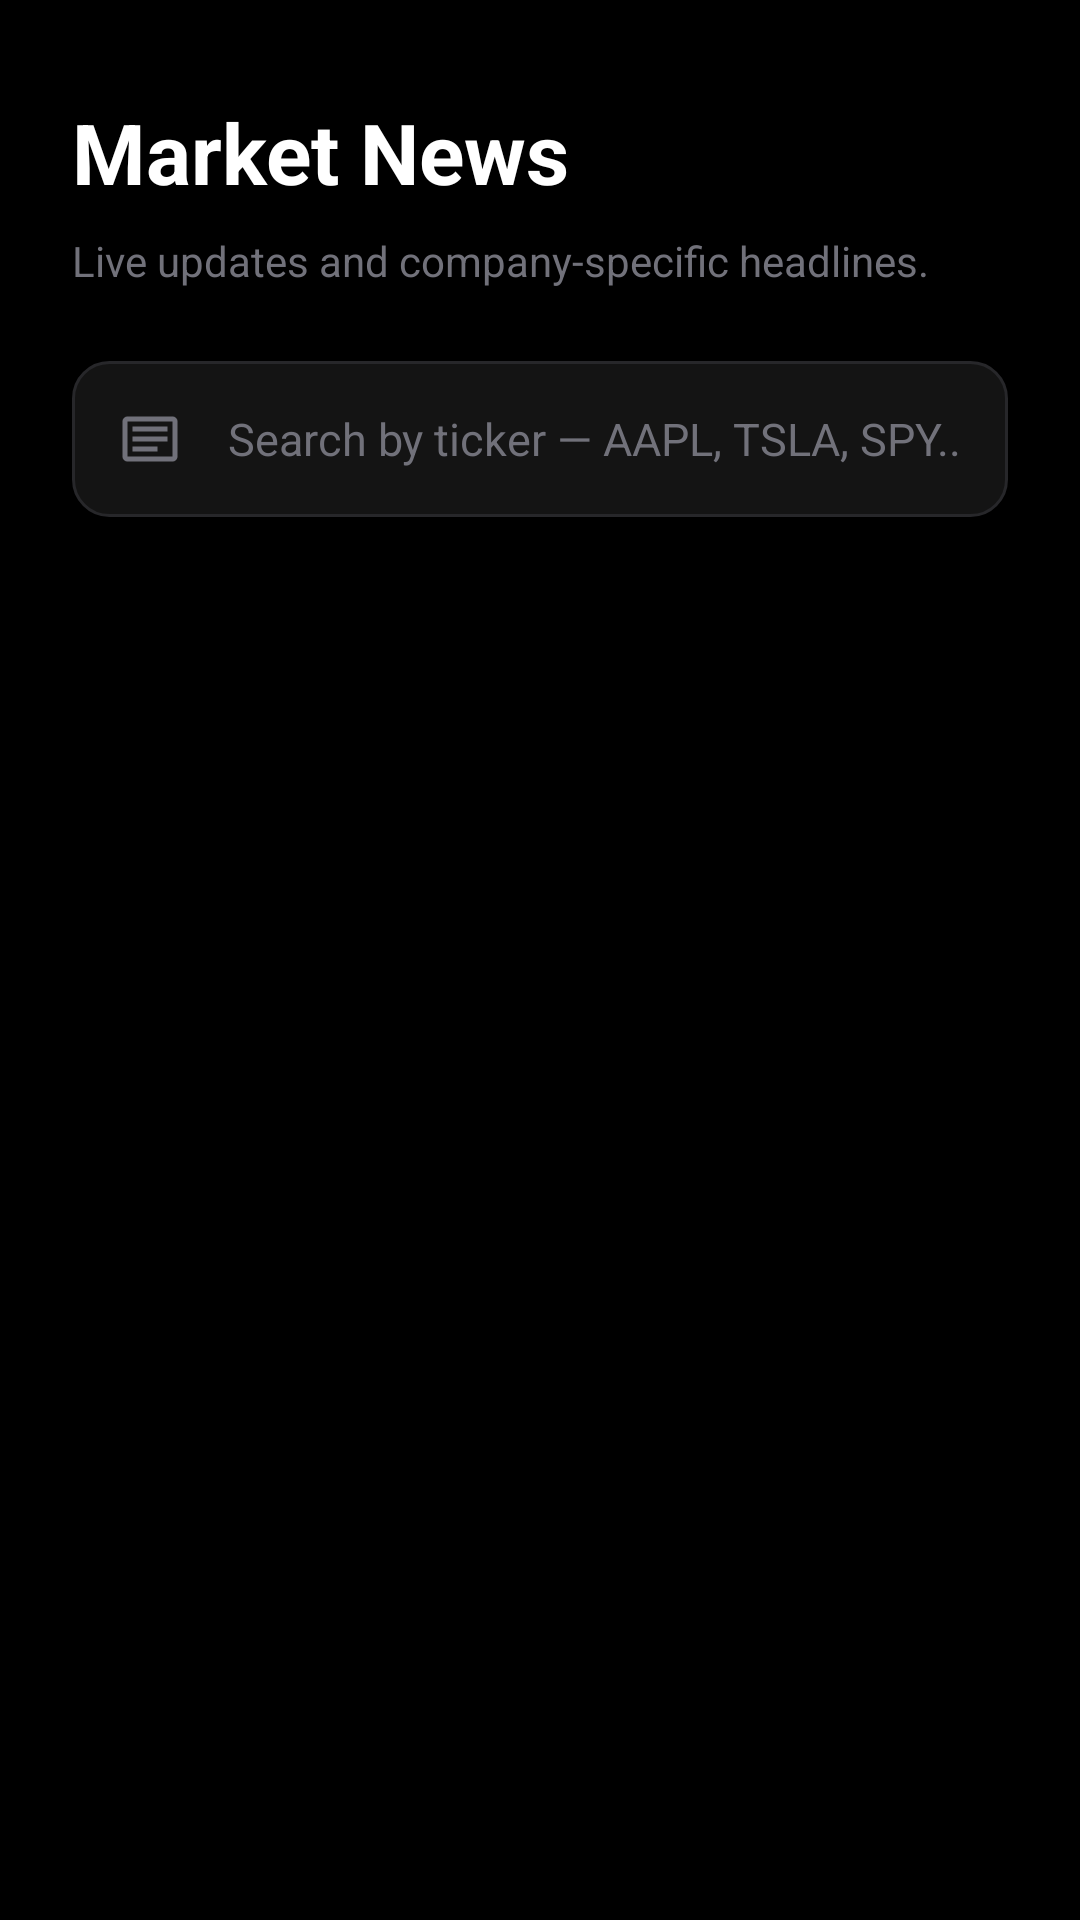

The Android layout XML behind this screen, and the referenced resources:
<!-- AndroidManifest.xml: application theme Theme.RookNomics -->
<!-- res/layout/fragment_news.xml -->
<?xml version="1.0" encoding="utf-8"?>
<androidx.constraintlayout.widget.ConstraintLayout xmlns:android="http://schemas.android.com/apk/res/android"
    xmlns:app="http://schemas.android.com/apk/res-auto"
    android:layout_width="match_parent"
    android:layout_height="match_parent"
    android:background="@color/background_page">

    <TextView
        android:id="@+id/tv_news_title"
        android:layout_width="wrap_content"
        android:layout_height="wrap_content"
        android:layout_marginStart="24dp"
        android:layout_marginTop="32dp"
        android:text="Market News"
        android:textColor="@color/text_primary"
        android:textSize="28sp"
        android:textStyle="bold"
        app:layout_constraintStart_toStartOf="parent"
        app:layout_constraintTop_toTopOf="parent" />

    <TextView
        android:id="@+id/tv_news_subtitle"
        android:layout_width="wrap_content"
        android:layout_height="wrap_content"
        android:layout_marginStart="24dp"
        android:layout_marginTop="8dp"
        android:text="Live updates and company-specific headlines."
        android:textColor="@color/text_secondary"
        android:textSize="14sp"
        app:layout_constraintStart_toStartOf="parent"
        app:layout_constraintTop_toBottomOf="@id/tv_news_title" />

    
    <LinearLayout
        android:id="@+id/ll_search"
        android:layout_width="match_parent"
        android:layout_height="52dp"
        android:layout_marginHorizontal="24dp"
        android:layout_marginTop="24dp"
        android:background="@drawable/bg_input"
        android:gravity="center_vertical"
        android:orientation="horizontal"
        android:paddingHorizontal="16dp"
        app:layout_constraintEnd_toEndOf="parent"
        app:layout_constraintStart_toStartOf="parent"
        app:layout_constraintTop_toBottomOf="@id/tv_news_subtitle">

        
        <ImageView
            android:layout_width="20dp"
            android:layout_height="20dp"
            android:src="@drawable/ic_nav_news"
            app:tint="@color/text_secondary" />

        <EditText
            android:id="@+id/et_search"
            android:layout_width="0dp"
            android:layout_height="match_parent"
            android:layout_marginStart="16dp"
            android:layout_weight="1"
            android:background="@null"
            android:hint="Search by ticker — AAPL, TSLA, SPY..."
            android:textColor="@color/text_primary"
            android:textColorHint="@color/text_secondary"
            android:textSize="15sp"
            android:inputType="text" />
    </LinearLayout>

    <androidx.recyclerview.widget.RecyclerView
        android:id="@+id/rv_news"
        android:layout_width="match_parent"
        android:layout_height="0dp"
        android:layout_marginTop="24dp"
        android:clipToPadding="false"
        android:padding="24dp"
        app:layout_constraintBottom_toBottomOf="parent"
        app:layout_constraintTop_toBottomOf="@id/ll_search" />

</androidx.constraintlayout.widget.ConstraintLayout>
<!-- resources referenced by this layout -->
<resources>
  <color name="background_page">#000000</color>
  <color name="text_primary">#FFFFFF</color>
  <color name="text_secondary">#71717A</color>
  <!-- drawable bg_input (drawable) -->
  <?xml version="1.0" encoding="utf-8"?>
  <shape xmlns:android="http://schemas.android.com/apk/res/android">
      <solid android:color="@color/surface_input"/>
      <corners android:radius="12dp"/>
      <stroke android:width="1dp" android:color="@color/border_color"/>
  </shape>
  <!-- drawable ic_nav_news (drawable) -->
  <vector xmlns:android="http://schemas.android.com/apk/res/android"
      android:width="24dp" android:height="24dp" android:viewportWidth="24.0" android:viewportHeight="24.0">
      <path android:fillColor="#FFFFFF" android:pathData="M21,3H3C1.9,3 1,3.9 1,5v14c0,1.1 0.9,2 2,2h18c1.1,0 2,-0.9 2,-2V5C23,3.9 22.1,3 21,3zM21,19H3V5h18V19zM5,7h14v2H5V7zM5,11h14v2H5V11zM5,15h10v2H5V15z"/>
  </vector>
  <style name="Theme.RookNomics" parent="Theme.MaterialComponents.DayNight.NoActionBar">
          <item name="colorPrimary">@color/emerald_brand</item>
          <item name="colorPrimaryVariant">@color/emerald_brand</item>
          <item name="colorOnPrimary">@color/emerald_text</item>
          <item name="colorSecondary">@color/emerald_text</item>
          <item name="colorSecondaryVariant">@color/emerald_text</item>
          <item name="colorOnSecondary">@color/black</item>
          <item name="android:statusBarColor">@color/background_page</item>
          <item name="android:windowBackground">@color/background_page</item>
          <item name="android:textColorPrimary">@color/text_primary</item>
          <item name="android:textColorSecondary">@color/text_secondary</item>
          <item name="colorPrimaryDark">@color/background_page</item>
      </style>
  <color name="surface_input">#141414</color>
  <color name="border_color">#27272A</color>
  <color name="emerald_brand">#0B2B1B</color>
  <color name="emerald_text">#4ADE80</color>
  <color name="black">#FF000000</color>
</resources>
